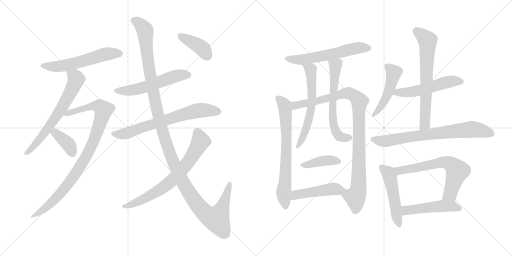
t = 0.00 s
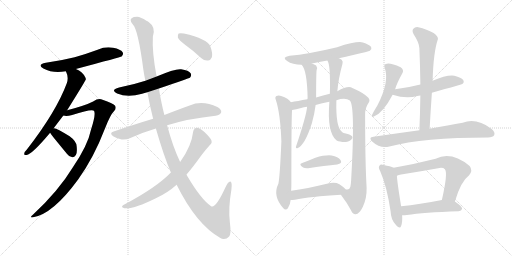
t = 3.53 s
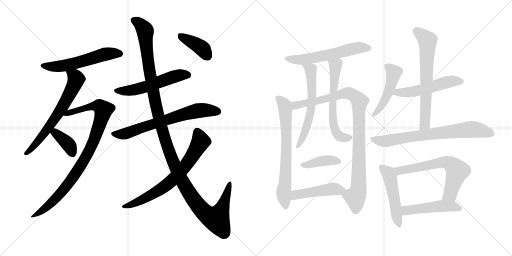
t = 7.06 s
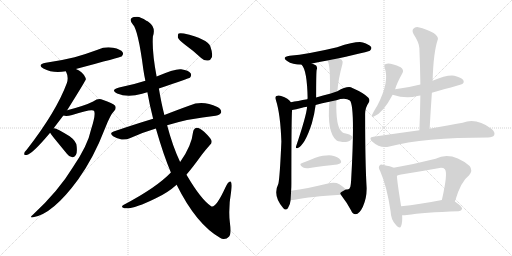
t = 10.58 s
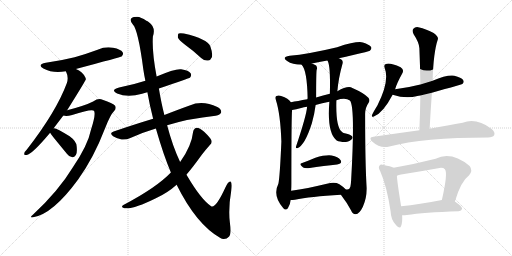
t = 14.11 s
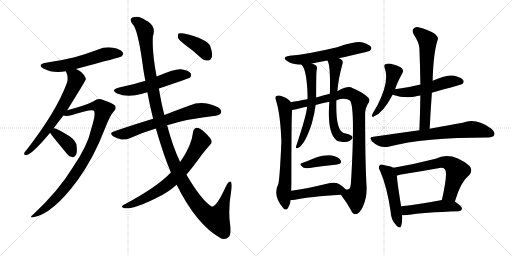
t = 17.64 s

The animated SVG that drew these frames (rendered in a browser with its animation timeline set to each time). Animation: 23 CSS @keyframes rules; one cycle of 17.64 s.

<svg version="1.1" viewBox="0 0 2048 1024" xmlns="http://www.w3.org/2000/svg">
  <g stroke="lightgray" stroke-dasharray="1,1" stroke-width="1" transform="scale(4, 4)">
    <line x1="0" y1="0" x2="256" y2="256"></line>
    <line x1="256" y1="0" x2="0" y2="256"></line>
    <line x1="128" y1="0" x2="128" y2="256"></line>
    <line x1="0" y1="128" x2="256" y2="128"></line>
    <line x1="256" y1="0" x2="512" y2="256"></line>
    <line x1="512" y1="0" x2="256" y2="256"></line>
    <line x1="384" y1="0" x2="384" y2="256"></line>
    <line x1="256" y1="128" x2="512" y2="128"></line>
  </g>
<g transform="scale(1, -1) translate(0, -850)">
   <style type="text/css">
    @keyframes keyframes0 {
      from {
       stroke: black;
       stroke-dashoffset: 570;
       stroke-width: 128;
       }
       65% {
       animation-timing-function: step-end;
       stroke: black;
       stroke-dashoffset: 0;
       stroke-width: 128;
       }
       to {
       stroke: black;
       stroke-width: 1024;
       }
       }
       #make-me-a-hanzi-animation-0 {
         animation: keyframes0 0.713867s both;
         animation-delay: 0.000000s;
         animation-timing-function: linear;
       }
    @keyframes keyframes1 {
      from {
       stroke: black;
       stroke-dashoffset: 658;
       stroke-width: 128;
       }
       68% {
       animation-timing-function: step-end;
       stroke: black;
       stroke-dashoffset: 0;
       stroke-width: 128;
       }
       to {
       stroke: black;
       stroke-width: 1024;
       }
       }
       #make-me-a-hanzi-animation-1 {
         animation: keyframes1 0.785482s both;
         animation-delay: 0.713867s;
         animation-timing-function: linear;
       }
    @keyframes keyframes2 {
      from {
       stroke: black;
       stroke-dashoffset: 939;
       stroke-width: 128;
       }
       75% {
       animation-timing-function: step-end;
       stroke: black;
       stroke-dashoffset: 0;
       stroke-width: 128;
       }
       to {
       stroke: black;
       stroke-width: 1024;
       }
       }
       #make-me-a-hanzi-animation-2 {
         animation: keyframes2 1.014160s both;
         animation-delay: 1.499349s;
         animation-timing-function: linear;
       }
    @keyframes keyframes3 {
      from {
       stroke: black;
       stroke-dashoffset: 374;
       stroke-width: 128;
       }
       55% {
       animation-timing-function: step-end;
       stroke: black;
       stroke-dashoffset: 0;
       stroke-width: 128;
       }
       to {
       stroke: black;
       stroke-width: 1024;
       }
       }
       #make-me-a-hanzi-animation-3 {
         animation: keyframes3 0.554362s both;
         animation-delay: 2.513509s;
         animation-timing-function: linear;
       }
    @keyframes keyframes4 {
      from {
       stroke: black;
       stroke-dashoffset: 551;
       stroke-width: 128;
       }
       64% {
       animation-timing-function: step-end;
       stroke: black;
       stroke-dashoffset: 0;
       stroke-width: 128;
       }
       to {
       stroke: black;
       stroke-width: 1024;
       }
       }
       #make-me-a-hanzi-animation-4 {
         animation: keyframes4 0.698405s both;
         animation-delay: 3.067871s;
         animation-timing-function: linear;
       }
    @keyframes keyframes5 {
      from {
       stroke: black;
       stroke-dashoffset: 690;
       stroke-width: 128;
       }
       69% {
       animation-timing-function: step-end;
       stroke: black;
       stroke-dashoffset: 0;
       stroke-width: 128;
       }
       to {
       stroke: black;
       stroke-width: 1024;
       }
       }
       #make-me-a-hanzi-animation-5 {
         animation: keyframes5 0.811523s both;
         animation-delay: 3.766276s;
         animation-timing-function: linear;
       }
    @keyframes keyframes6 {
      from {
       stroke: black;
       stroke-dashoffset: 1300;
       stroke-width: 128;
       }
       81% {
       animation-timing-function: step-end;
       stroke: black;
       stroke-dashoffset: 0;
       stroke-width: 128;
       }
       to {
       stroke: black;
       stroke-width: 1024;
       }
       }
       #make-me-a-hanzi-animation-6 {
         animation: keyframes6 1.307943s both;
         animation-delay: 4.577799s;
         animation-timing-function: linear;
       }
    @keyframes keyframes7 {
      from {
       stroke: black;
       stroke-dashoffset: 713;
       stroke-width: 128;
       }
       70% {
       animation-timing-function: step-end;
       stroke: black;
       stroke-dashoffset: 0;
       stroke-width: 128;
       }
       to {
       stroke: black;
       stroke-width: 1024;
       }
       }
       #make-me-a-hanzi-animation-7 {
         animation: keyframes7 0.830241s both;
         animation-delay: 5.885742s;
         animation-timing-function: linear;
       }
    @keyframes keyframes8 {
      from {
       stroke: black;
       stroke-dashoffset: 397;
       stroke-width: 128;
       }
       56% {
       animation-timing-function: step-end;
       stroke: black;
       stroke-dashoffset: 0;
       stroke-width: 128;
       }
       to {
       stroke: black;
       stroke-width: 1024;
       }
       }
       #make-me-a-hanzi-animation-8 {
         animation: keyframes8 0.573079s both;
         animation-delay: 6.715983s;
         animation-timing-function: linear;
       }
    @keyframes keyframes9 {
      from {
       stroke: black;
       stroke-dashoffset: 585;
       stroke-width: 128;
       }
       66% {
       animation-timing-function: step-end;
       stroke: black;
       stroke-dashoffset: 0;
       stroke-width: 128;
       }
       to {
       stroke: black;
       stroke-width: 1024;
       }
       }
       #make-me-a-hanzi-animation-9 {
         animation: keyframes9 0.726074s both;
         animation-delay: 7.289062s;
         animation-timing-function: linear;
       }
    @keyframes keyframes10 {
      from {
       stroke: black;
       stroke-dashoffset: 702;
       stroke-width: 128;
       }
       70% {
       animation-timing-function: step-end;
       stroke: black;
       stroke-dashoffset: 0;
       stroke-width: 128;
       }
       to {
       stroke: black;
       stroke-width: 1024;
       }
       }
       #make-me-a-hanzi-animation-10 {
         animation: keyframes10 0.821289s both;
         animation-delay: 8.015136s;
         animation-timing-function: linear;
       }
    @keyframes keyframes11 {
      from {
       stroke: black;
       stroke-dashoffset: 980;
       stroke-width: 128;
       }
       76% {
       animation-timing-function: step-end;
       stroke: black;
       stroke-dashoffset: 0;
       stroke-width: 128;
       }
       to {
       stroke: black;
       stroke-width: 1024;
       }
       }
       #make-me-a-hanzi-animation-11 {
         animation: keyframes11 1.047526s both;
         animation-delay: 8.836425s;
         animation-timing-function: linear;
       }
    @keyframes keyframes12 {
      from {
       stroke: black;
       stroke-dashoffset: 609;
       stroke-width: 128;
       }
       66% {
       animation-timing-function: step-end;
       stroke: black;
       stroke-dashoffset: 0;
       stroke-width: 128;
       }
       to {
       stroke: black;
       stroke-width: 1024;
       }
       }
       #make-me-a-hanzi-animation-12 {
         animation: keyframes12 0.745605s both;
         animation-delay: 9.883951s;
         animation-timing-function: linear;
       }
    @keyframes keyframes13 {
      from {
       stroke: black;
       stroke-dashoffset: 621;
       stroke-width: 128;
       }
       67% {
       animation-timing-function: step-end;
       stroke: black;
       stroke-dashoffset: 0;
       stroke-width: 128;
       }
       to {
       stroke: black;
       stroke-width: 1024;
       }
       }
       #make-me-a-hanzi-animation-13 {
         animation: keyframes13 0.755371s both;
         animation-delay: 10.629556s;
         animation-timing-function: linear;
       }
    @keyframes keyframes14 {
      from {
       stroke: black;
       stroke-dashoffset: 400;
       stroke-width: 128;
       }
       57% {
       animation-timing-function: step-end;
       stroke: black;
       stroke-dashoffset: 0;
       stroke-width: 128;
       }
       to {
       stroke: black;
       stroke-width: 1024;
       }
       }
       #make-me-a-hanzi-animation-14 {
         animation: keyframes14 0.575521s both;
         animation-delay: 11.384927s;
         animation-timing-function: linear;
       }
    @keyframes keyframes15 {
      from {
       stroke: black;
       stroke-dashoffset: 472;
       stroke-width: 128;
       }
       61% {
       animation-timing-function: step-end;
       stroke: black;
       stroke-dashoffset: 0;
       stroke-width: 128;
       }
       to {
       stroke: black;
       stroke-width: 1024;
       }
       }
       #make-me-a-hanzi-animation-15 {
         animation: keyframes15 0.634115s both;
         animation-delay: 11.960448s;
         animation-timing-function: linear;
       }
    @keyframes keyframes16 {
      from {
       stroke: black;
       stroke-dashoffset: 477;
       stroke-width: 128;
       }
       61% {
       animation-timing-function: step-end;
       stroke: black;
       stroke-dashoffset: 0;
       stroke-width: 128;
       }
       to {
       stroke: black;
       stroke-width: 1024;
       }
       }
       #make-me-a-hanzi-animation-16 {
         animation: keyframes16 0.638184s both;
         animation-delay: 12.594563s;
         animation-timing-function: linear;
       }
    @keyframes keyframes17 {
      from {
       stroke: black;
       stroke-dashoffset: 529;
       stroke-width: 128;
       }
       63% {
       animation-timing-function: step-end;
       stroke: black;
       stroke-dashoffset: 0;
       stroke-width: 128;
       }
       to {
       stroke: black;
       stroke-width: 1024;
       }
       }
       #make-me-a-hanzi-animation-17 {
         animation: keyframes17 0.680501s both;
         animation-delay: 13.232747s;
         animation-timing-function: linear;
       }
    @keyframes keyframes18 {
      from {
       stroke: black;
       stroke-dashoffset: 671;
       stroke-width: 128;
       }
       69% {
       animation-timing-function: step-end;
       stroke: black;
       stroke-dashoffset: 0;
       stroke-width: 128;
       }
       to {
       stroke: black;
       stroke-width: 1024;
       }
       }
       #make-me-a-hanzi-animation-18 {
         animation: keyframes18 0.796061s both;
         animation-delay: 13.913248s;
         animation-timing-function: linear;
       }
    @keyframes keyframes19 {
      from {
       stroke: black;
       stroke-dashoffset: 737;
       stroke-width: 128;
       }
       71% {
       animation-timing-function: step-end;
       stroke: black;
       stroke-dashoffset: 0;
       stroke-width: 128;
       }
       to {
       stroke: black;
       stroke-width: 1024;
       }
       }
       #make-me-a-hanzi-animation-19 {
         animation: keyframes19 0.849772s both;
         animation-delay: 14.709309s;
         animation-timing-function: linear;
       }
    @keyframes keyframes20 {
      from {
       stroke: black;
       stroke-dashoffset: 500;
       stroke-width: 128;
       }
       62% {
       animation-timing-function: step-end;
       stroke: black;
       stroke-dashoffset: 0;
       stroke-width: 128;
       }
       to {
       stroke: black;
       stroke-width: 1024;
       }
       }
       #make-me-a-hanzi-animation-20 {
         animation: keyframes20 0.656901s both;
         animation-delay: 15.559081s;
         animation-timing-function: linear;
       }
    @keyframes keyframes21 {
      from {
       stroke: black;
       stroke-dashoffset: 644;
       stroke-width: 128;
       }
       68% {
       animation-timing-function: step-end;
       stroke: black;
       stroke-dashoffset: 0;
       stroke-width: 128;
       }
       to {
       stroke: black;
       stroke-width: 1024;
       }
       }
       #make-me-a-hanzi-animation-21 {
         animation: keyframes21 0.774089s both;
         animation-delay: 16.215982s;
         animation-timing-function: linear;
       }
    @keyframes keyframes22 {
      from {
       stroke: black;
       stroke-dashoffset: 491;
       stroke-width: 128;
       }
       62% {
       animation-timing-function: step-end;
       stroke: black;
       stroke-dashoffset: 0;
       stroke-width: 128;
       }
       to {
       stroke: black;
       stroke-width: 1024;
       }
       }
       #make-me-a-hanzi-animation-22 {
         animation: keyframes22 0.649577s both;
         animation-delay: 16.990071s;
         animation-timing-function: linear;
       }
</style>
<path d="M 303.5 574.0 Q 483.5 622.0 486.5 624.0 Q 495.5 633.0 490.5 641.0 Q 483.5 653.0 452.5 659.0 Q 421.5 665.0 390.5 651.0 Q 347.5 635.0 298.5 621.0 Q 246.5 608.0 183.5 599.0 Q 146.5 592.0 173.5 576.0 Q 212.5 555.0 263.5 565.0 L 303.5 574.0 Z" fill="lightgray"></path> 
<path d="M 214.5 337.0 L 253.5 388.0 L 268.5 409.0 Q 343.5 529.0 343.5 533.0 Q 342.5 536.0 342.5 538.0 Q 330.5 565.0 303.5 574.0 C 276.5 586.0 252.5 593.0 263.5 565.0 Q 275.5 541.0 267.5 518.0 Q 225.5 404.0 107.5 252.0 Q 98.5 243.0 97.5 238.0 Q 94.5 228.0 106.5 230.0 Q 128.5 233.0 200.5 319.0 L 214.5 337.0 Z" fill="lightgray"></path> 
<path d="M 253.5 388.0 Q 265.5 384.0 288.5 390.0 Q 370.5 417.0 376.5 406.0 Q 383.5 391.0 364.5 333.0 Q 351.5 269.0 291.5 181.0 Q 234.5 87.0 133.5 -7.0 Q 114.5 -22.0 132.5 -19.0 Q 210.5 -7.0 312.5 132.0 Q 375.5 220.0 419.5 335.0 Q 440.5 390.0 456.5 406.0 Q 466.5 416.0 460.5 427.0 Q 454.5 437.0 404.5 453.0 Q 391.5 457.0 372.5 444.0 Q 341.5 428.0 268.5 409.0 C 239.5 401.0 223.5 389.0 253.5 388.0 Z" fill="lightgray"></path> 
<path d="M 200.5 319.0 Q 204.5 312.0 217.5 296.0 L 267.5 235.0 Q 276.5 222.0 289.5 221.0 Q 296.5 220.0 303.5 230.0 Q 309.5 240.0 306.5 266.0 Q 305.5 285.0 278.5 305.0 Q 221.5 341.0 214.5 337.0 C 189.5 337.0 189.5 337.0 200.5 319.0 Z" fill="lightgray"></path> 
<path d="M 635.5 496.0 Q 755.5 536.0 760.5 540.0 Q 767.5 549.0 762.5 557.0 Q 755.5 569.0 724.5 573.0 Q 700.5 576.0 626.5 544.0 L 581.5 527.0 Q 532.5 511.0 476.5 500.0 Q 439.5 490.0 468.5 476.0 Q 510.5 458.0 568.5 475.0 Q 577.5 478.0 589.5 481.0 L 635.5 496.0 Z" fill="lightgray"></path> 
<path d="M 612.5 375.0 Q 539.5 353.0 454.5 324.0 Q 435.5 318.0 452.5 305.0 Q 468.5 295.0 486.5 292.0 Q 507.5 291.0 521.5 298.0 Q 569.5 320.0 623.5 336.0 L 668.5 349.0 Q 755.5 376.0 862.5 387.0 Q 881.5 391.0 884.5 400.0 Q 887.5 412.0 869.5 422.0 Q 809.5 450.0 758.5 428.0 Q 716.5 413.0 657.5 390.0 L 612.5 375.0 Z" fill="lightgray"></path> 
<path d="M 657.5 390.0 Q 645.5 436.0 635.5 496.0 L 626.5 544.0 Q 607.5 643.0 611.5 704.0 Q 624.5 741.0 594.5 762.0 Q 590.5 765.0 585.5 767.0 Q 563.5 782.0 548.5 783.0 Q 535.5 783.0 535.5 782.0 Q 511.5 775.0 531.5 752.0 Q 552.5 731.0 573.5 571.0 Q 576.5 550.0 581.5 527.0 L 589.5 481.0 Q 598.5 430.0 612.5 375.0 L 623.5 336.0 Q 653.5 231.0 683.5 160.0 L 706.5 111.0 Q 785.5 -48.0 881.5 -102.0 Q 887.5 -105.0 893.5 -106.0 Q 906.5 -107.0 916.5 -96.0 Q 925.5 -86.0 919.5 -40.0 Q 912.5 15.0 925.5 91.0 Q 929.5 121.0 921.5 124.0 Q 912.5 125.0 901.5 100.0 Q 862.5 15.0 844.5 25.0 Q 804.5 52.0 749.5 145.0 Q 748.5 148.0 745.5 151.0 L 720.5 202.0 Q 690.5 265.0 668.5 349.0 L 657.5 390.0 Z" fill="lightgray"></path> 
<path d="M 683.5 160.0 Q 626.5 100.0 493.5 30.0 Q 484.5 24.0 490.5 20.0 Q 517.5 5.0 623.5 57.0 Q 669.5 78.0 706.5 111.0 L 745.5 151.0 Q 773.5 184.0 806.5 230.0 Q 822.5 251.0 839.5 270.0 Q 849.5 277.0 845.5 289.0 Q 841.5 299.0 816.5 323.0 Q 797.5 339.0 788.5 339.0 Q 775.5 338.0 772.5 323.0 Q 766.5 266.0 720.5 202.0 L 683.5 160.0 Z" fill="lightgray"></path> 
<path d="M 741.5 670.0 Q 772.5 648.0 804.5 618.0 Q 817.5 606.0 832.5 608.0 Q 842.5 609.0 847.5 621.0 Q 851.5 636.0 841.5 664.0 Q 829.5 695.0 735.5 716.0 Q 720.5 719.0 714.5 716.0 Q 710.5 712.0 711.5 700.0 Q 715.5 690.0 741.5 670.0 Z" fill="lightgray"></path> 
<path d="M 1355.5 617.5 Q 1475.5 644.5 1479.5 647.5 Q 1488.5 654.5 1484.5 662.5 Q 1477.5 672.5 1451.5 680.5 Q 1426.5 686.5 1348.5 661.5 Q 1231.5 633.5 1158.5 627.5 Q 1124.5 621.5 1148.5 606.5 Q 1169.5 591.5 1206.5 591.5 L 1247.5 596.5 Q 1275.5 603.5 1309.5 608.5 L 1355.5 617.5 Z" fill="lightgray"></path> 
<path d="M 1163.5 441.5 Q 1154.5 456.5 1124.5 466.5 Q 1115.5 470.5 1105.5 466.5 Q 1098.5 462.5 1103.5 450.5 Q 1121.5 395.5 1125.5 284.5 Q 1119.5 143.5 1113.5 115.5 Q 1089.5 67.5 1132.5 18.5 Q 1142.5 5.5 1151.5 17.5 Q 1161.5 33.5 1162.5 50.5 L 1164.5 87.5 Q 1165.5 102.5 1165.5 119.5 Q 1165.5 392.5 1168.5 410.5 C 1170.5 434.5 1170.5 434.5 1163.5 441.5 Z" fill="lightgray"></path> 
<path d="M 1363.5 71.5 Q 1387.5 40.5 1404.5 8.5 Q 1411.5 -7.5 1422.5 -6.5 Q 1437.5 -5.5 1451.5 23.5 Q 1467.5 57.5 1466.5 99.5 Q 1460.5 201.5 1460.5 390.5 Q 1459.5 418.5 1474.5 439.5 Q 1481.5 449.5 1473.5 459.5 Q 1457.5 477.5 1409.5 498.5 Q 1391.5 508.5 1349.5 485.5 L 1319.5 475.5 Q 1292.5 468.5 1264.5 460.5 L 1229.5 453.5 Q 1189.5 446.5 1163.5 441.5 C 1134.5 435.5 1139.5 404.5 1168.5 410.5 Q 1183.5 413.5 1204.5 418.5 Q 1214.5 421.5 1228.5 423.5 L 1262.5 430.5 Q 1287.5 437.5 1317.5 443.5 L 1345.5 449.5 Q 1381.5 461.5 1399.5 448.5 Q 1421.5 426.5 1404.5 128.5 Q 1403.5 113.5 1401.5 103.5 Q 1397.5 88.5 1383.5 92.5 C 1358.5 78.5 1358.5 78.5 1363.5 71.5 Z" fill="lightgray"></path> 
<path d="M 1206.5 591.5 Q 1228.5 569.5 1230.5 457.5 Q 1229.5 456.5 1229.5 453.5 L 1228.5 423.5 Q 1225.5 387.5 1183.5 262.5 Q 1183.5 255.5 1189.5 257.5 Q 1219.5 269.5 1247.5 357.5 Q 1257.5 391.5 1262.5 430.5 L 1264.5 460.5 Q 1264.5 557.5 1266.5 570.5 Q 1270.5 580.5 1264.5 588.5 Q 1257.5 592.5 1247.5 596.5 C 1220.5 608.5 1189.5 616.5 1206.5 591.5 Z" fill="lightgray"></path> 
<path d="M 1349.5 485.5 Q 1353.5 536.5 1369.5 593.5 Q 1373.5 605.5 1366.5 611.5 Q 1362.5 615.5 1355.5 617.5 C 1328.5 631.5 1297.5 636.5 1309.5 608.5 Q 1322.5 592.5 1319.5 475.5 L 1317.5 443.5 Q 1307.5 320.5 1345.5 289.5 Q 1349.5 285.5 1369.5 282.5 Q 1394.5 281.5 1404.5 291.5 Q 1413.5 298.5 1408.5 305.5 Q 1402.5 312.5 1374.5 318.5 Q 1370.5 319.5 1367.5 323.5 Q 1342.5 341.5 1345.5 449.5 L 1349.5 485.5 Z" fill="lightgray"></path> 
<path d="M 1208.5 198.5 Q 1192.5 194.5 1212.5 180.5 Q 1219.5 176.5 1232.5 177.5 Q 1299.5 187.5 1348.5 192.5 Q 1370.5 196.5 1362.5 209.5 Q 1352.5 224.5 1326.5 228.5 Q 1302.5 231.5 1261.5 219.5 Q 1233.5 207.5 1208.5 198.5 Z" fill="lightgray"></path> 
<path d="M 1162.5 50.5 Q 1169.5 50.5 1179.5 51.5 Q 1239.5 64.5 1363.5 71.5 C 1393.5 73.5 1402.5 73.5 1383.5 92.5 Q 1374.5 102.5 1357.5 113.5 Q 1339.5 123.5 1307.5 115.5 Q 1228.5 96.5 1164.5 87.5 C 1134.5 83.5 1132.5 49.5 1162.5 50.5 Z" fill="lightgray"></path> 
<path d="M 1580.5 493.5 Q 1587.5 518.5 1610.5 559.5 Q 1616.5 571.5 1602.5 581.5 Q 1559.5 600.5 1543.5 594.5 Q 1534.5 591.5 1538.5 579.5 Q 1559.5 525.5 1509.5 428.5 Q 1494.5 404.5 1488.5 391.5 Q 1484.5 378.5 1495.5 384.5 Q 1531.5 397.5 1570.5 471.5 L 1580.5 493.5 Z" fill="lightgray"></path> 
<path d="M 1727.5 479.5 Q 1845.5 512.5 1849.5 514.5 Q 1858.5 521.5 1852.5 530.5 Q 1845.5 540.5 1817.5 547.5 Q 1786.5 551.5 1730.5 527.5 L 1681.5 512.5 Q 1635.5 500.5 1580.5 493.5 C 1550.5 489.5 1541.5 480.5 1570.5 471.5 Q 1624.5 453.5 1669.5 466.5 Q 1673.5 467.5 1681.5 468.5 L 1727.5 479.5 Z" fill="lightgray"></path> 
<path d="M 1718.5 335.5 Q 1722.5 408.5 1727.5 479.5 L 1730.5 527.5 Q 1733.5 641.5 1751.5 693.5 Q 1754.5 703.5 1734.5 718.5 Q 1700.5 736.5 1677.5 740.5 Q 1661.5 744.5 1653.5 735.5 Q 1646.5 728.5 1654.5 713.5 Q 1676.5 680.5 1677.5 657.5 Q 1680.5 587.5 1681.5 512.5 L 1681.5 468.5 Q 1680.5 401.5 1677.5 329.5 C 1676.5 299.5 1716.5 305.5 1718.5 335.5 Z" fill="lightgray"></path> 
<path d="M 1677.5 329.5 Q 1590.5 317.5 1493.5 303.5 Q 1472.5 302.5 1488.5 284.5 Q 1521.5 254.5 1557.5 264.5 Q 1692.5 300.5 1952.5 300.5 Q 1971.5 301.5 1976.5 309.5 Q 1982.5 321.5 1965.5 335.5 Q 1905.5 380.5 1850.5 359.5 Q 1795.5 350.5 1718.5 335.5 L 1677.5 329.5 Z" fill="lightgray"></path> 
<path d="M 1574.5 179.5 Q 1562.5 185.5 1534.5 190.5 Q 1521.5 194.5 1518.5 188.5 Q 1511.5 182.5 1520.5 166.5 Q 1547.5 105.5 1562.5 4.5 Q 1563.5 -26.5 1581.5 -46.5 Q 1599.5 -68.5 1604.5 -53.5 Q 1610.5 -37.5 1608.5 -10.5 L 1604.5 25.5 Q 1589.5 116.5 1587.5 147.5 C 1585.5 175.5 1585.5 175.5 1574.5 179.5 Z" fill="lightgray"></path> 
<path d="M 1819.5 44.5 Q 1843.5 125.5 1876.5 149.5 Q 1892.5 168.5 1878.5 186.5 Q 1805.5 246.5 1742.5 215.5 Q 1660.5 194.5 1574.5 179.5 C 1544.5 174.5 1558.5 138.5 1587.5 147.5 Q 1594.5 150.5 1604.5 152.5 Q 1680.5 164.5 1752.5 177.5 Q 1771.5 181.5 1779.5 173.5 Q 1792.5 160.5 1767.5 50.5 C 1760.5 21.5 1810.5 15.5 1819.5 44.5 Z" fill="lightgray"></path> 
<path d="M 1608.5 -10.5 Q 1618.5 -10.5 1627.5 -9.5 Q 1693.5 0.5 1834.5 5.5 Q 1846.5 6.5 1848.5 15.5 Q 1848.5 24.5 1819.5 44.5 C 1801.5 57.5 1796.5 56.5 1767.5 50.5 Q 1676.5 32.5 1604.5 25.5 C 1574.5 22.5 1578.5 -11.5 1608.5 -10.5 Z" fill="lightgray"></path> 
      <clipPath id="make-me-a-hanzi-clip-0">
      <path d="M 303.5 574.0 Q 483.5 622.0 486.5 624.0 Q 495.5 633.0 490.5 641.0 Q 483.5 653.0 452.5 659.0 Q 421.5 665.0 390.5 651.0 Q 347.5 635.0 298.5 621.0 Q 246.5 608.0 183.5 599.0 Q 146.5 592.0 173.5 576.0 Q 212.5 555.0 263.5 565.0 L 303.5 574.0 Z" fill="lightgray"></path>
      </clipPath>
      <path clip-path="url(#make-me-a-hanzi-clip-0)" d="M 175.5 589.0 L 198.5 583.0 L 251.5 586.0 L 419.5 633.0 L 482.5 633.0 " fill="none" id="make-me-a-hanzi-animation-0" stroke-dasharray="442 884" stroke-linecap="round"></path>

      <clipPath id="make-me-a-hanzi-clip-1">
      <path d="M 214.5 337.0 L 253.5 388.0 L 268.5 409.0 Q 343.5 529.0 343.5 533.0 Q 342.5 536.0 342.5 538.0 Q 330.5 565.0 303.5 574.0 C 276.5 586.0 252.5 593.0 263.5 565.0 Q 275.5 541.0 267.5 518.0 Q 225.5 404.0 107.5 252.0 Q 98.5 243.0 97.5 238.0 Q 94.5 228.0 106.5 230.0 Q 128.5 233.0 200.5 319.0 L 214.5 337.0 Z" fill="lightgray"></path>
      </clipPath>
      <path clip-path="url(#make-me-a-hanzi-clip-1)" d="M 271.5 559.0 L 287.5 553.0 L 304.5 533.0 L 279.5 475.0 L 256.5 432.0 L 167.5 302.0 L 105.5 238.0 " fill="none" id="make-me-a-hanzi-animation-1" stroke-dasharray="530 1060" stroke-linecap="round"></path>

      <clipPath id="make-me-a-hanzi-clip-2">
      <path d="M 253.5 388.0 Q 265.5 384.0 288.5 390.0 Q 370.5 417.0 376.5 406.0 Q 383.5 391.0 364.5 333.0 Q 351.5 269.0 291.5 181.0 Q 234.5 87.0 133.5 -7.0 Q 114.5 -22.0 132.5 -19.0 Q 210.5 -7.0 312.5 132.0 Q 375.5 220.0 419.5 335.0 Q 440.5 390.0 456.5 406.0 Q 466.5 416.0 460.5 427.0 Q 454.5 437.0 404.5 453.0 Q 391.5 457.0 372.5 444.0 Q 341.5 428.0 268.5 409.0 C 239.5 401.0 223.5 389.0 253.5 388.0 Z" fill="lightgray"></path>
      </clipPath>
      <path clip-path="url(#make-me-a-hanzi-clip-2)" d="M 258.5 392.0 L 374.5 426.0 L 397.5 425.0 L 413.5 410.0 L 365.5 264.0 L 289.5 135.0 L 205.5 38.0 L 136.5 -13.0 " fill="none" id="make-me-a-hanzi-animation-2" stroke-dasharray="811 1622" stroke-linecap="round"></path>

      <clipPath id="make-me-a-hanzi-clip-3">
      <path d="M 200.5 319.0 Q 204.5 312.0 217.5 296.0 L 267.5 235.0 Q 276.5 222.0 289.5 221.0 Q 296.5 220.0 303.5 230.0 Q 309.5 240.0 306.5 266.0 Q 305.5 285.0 278.5 305.0 Q 221.5 341.0 214.5 337.0 C 189.5 337.0 189.5 337.0 200.5 319.0 Z" fill="lightgray"></path>
      </clipPath>
      <path clip-path="url(#make-me-a-hanzi-clip-3)" d="M 216.5 328.0 L 267.5 279.0 L 289.5 237.0 " fill="none" id="make-me-a-hanzi-animation-3" stroke-dasharray="246 492" stroke-linecap="round"></path>

      <clipPath id="make-me-a-hanzi-clip-4">
      <path d="M 635.5 496.0 Q 755.5 536.0 760.5 540.0 Q 767.5 549.0 762.5 557.0 Q 755.5 569.0 724.5 573.0 Q 700.5 576.0 626.5 544.0 L 581.5 527.0 Q 532.5 511.0 476.5 500.0 Q 439.5 490.0 468.5 476.0 Q 510.5 458.0 568.5 475.0 Q 577.5 478.0 589.5 481.0 L 635.5 496.0 Z" fill="lightgray"></path>
      </clipPath>
      <path clip-path="url(#make-me-a-hanzi-clip-4)" d="M 469.5 489.0 L 527.5 488.0 L 714.5 549.0 L 754.5 548.0 " fill="none" id="make-me-a-hanzi-animation-4" stroke-dasharray="423 846" stroke-linecap="round"></path>

      <clipPath id="make-me-a-hanzi-clip-5">
      <path d="M 612.5 375.0 Q 539.5 353.0 454.5 324.0 Q 435.5 318.0 452.5 305.0 Q 468.5 295.0 486.5 292.0 Q 507.5 291.0 521.5 298.0 Q 569.5 320.0 623.5 336.0 L 668.5 349.0 Q 755.5 376.0 862.5 387.0 Q 881.5 391.0 884.5 400.0 Q 887.5 412.0 869.5 422.0 Q 809.5 450.0 758.5 428.0 Q 716.5 413.0 657.5 390.0 L 612.5 375.0 Z" fill="lightgray"></path>
      </clipPath>
      <path clip-path="url(#make-me-a-hanzi-clip-5)" d="M 453.5 314.0 L 508.5 317.0 L 584.5 346.0 L 775.5 404.0 L 810.5 410.0 L 872.5 404.0 " fill="none" id="make-me-a-hanzi-animation-5" stroke-dasharray="562 1124" stroke-linecap="round"></path>

      <clipPath id="make-me-a-hanzi-clip-6">
      <path d="M 657.5 390.0 Q 645.5 436.0 635.5 496.0 L 626.5 544.0 Q 607.5 643.0 611.5 704.0 Q 624.5 741.0 594.5 762.0 Q 590.5 765.0 585.5 767.0 Q 563.5 782.0 548.5 783.0 Q 535.5 783.0 535.5 782.0 Q 511.5 775.0 531.5 752.0 Q 552.5 731.0 573.5 571.0 Q 576.5 550.0 581.5 527.0 L 589.5 481.0 Q 598.5 430.0 612.5 375.0 L 623.5 336.0 Q 653.5 231.0 683.5 160.0 L 706.5 111.0 Q 785.5 -48.0 881.5 -102.0 Q 887.5 -105.0 893.5 -106.0 Q 906.5 -107.0 916.5 -96.0 Q 925.5 -86.0 919.5 -40.0 Q 912.5 15.0 925.5 91.0 Q 929.5 121.0 921.5 124.0 Q 912.5 125.0 901.5 100.0 Q 862.5 15.0 844.5 25.0 Q 804.5 52.0 749.5 145.0 Q 748.5 148.0 745.5 151.0 L 720.5 202.0 Q 690.5 265.0 668.5 349.0 L 657.5 390.0 Z" fill="lightgray"></path>
      </clipPath>
      <path clip-path="url(#make-me-a-hanzi-clip-6)" d="M 537.5 766.0 L 557.5 756.0 L 580.5 726.0 L 593.5 587.0 L 636.5 375.0 L 683.5 226.0 L 734.5 114.0 L 811.5 6.0 L 833.5 -13.0 L 867.5 -24.0 L 890.5 22.0 L 918.5 118.0 " fill="none" id="make-me-a-hanzi-animation-6" stroke-dasharray="1172 2344" stroke-linecap="round"></path>

      <clipPath id="make-me-a-hanzi-clip-7">
      <path d="M 683.5 160.0 Q 626.5 100.0 493.5 30.0 Q 484.5 24.0 490.5 20.0 Q 517.5 5.0 623.5 57.0 Q 669.5 78.0 706.5 111.0 L 745.5 151.0 Q 773.5 184.0 806.5 230.0 Q 822.5 251.0 839.5 270.0 Q 849.5 277.0 845.5 289.0 Q 841.5 299.0 816.5 323.0 Q 797.5 339.0 788.5 339.0 Q 775.5 338.0 772.5 323.0 Q 766.5 266.0 720.5 202.0 L 683.5 160.0 Z" fill="lightgray"></path>
      </clipPath>
      <path clip-path="url(#make-me-a-hanzi-clip-7)" d="M 788.5 324.0 L 802.5 284.0 L 754.5 203.0 L 703.5 143.0 L 654.5 101.0 L 604.5 69.0 L 548.5 41.0 L 495.5 24.0 " fill="none" id="make-me-a-hanzi-animation-7" stroke-dasharray="585 1170" stroke-linecap="round"></path>

      <clipPath id="make-me-a-hanzi-clip-8">
      <path d="M 741.5 670.0 Q 772.5 648.0 804.5 618.0 Q 817.5 606.0 832.5 608.0 Q 842.5 609.0 847.5 621.0 Q 851.5 636.0 841.5 664.0 Q 829.5 695.0 735.5 716.0 Q 720.5 719.0 714.5 716.0 Q 710.5 712.0 711.5 700.0 Q 715.5 690.0 741.5 670.0 Z" fill="lightgray"></path>
      </clipPath>
      <path clip-path="url(#make-me-a-hanzi-clip-8)" d="M 719.5 710.0 L 800.5 663.0 L 829.5 626.0 " fill="none" id="make-me-a-hanzi-animation-8" stroke-dasharray="269 538" stroke-linecap="round"></path>

      <clipPath id="make-me-a-hanzi-clip-9">
      <path d="M 1355.5 617.5 Q 1475.5 644.5 1479.5 647.5 Q 1488.5 654.5 1484.5 662.5 Q 1477.5 672.5 1451.5 680.5 Q 1426.5 686.5 1348.5 661.5 Q 1231.5 633.5 1158.5 627.5 Q 1124.5 621.5 1148.5 606.5 Q 1169.5 591.5 1206.5 591.5 L 1247.5 596.5 Q 1275.5 603.5 1309.5 608.5 L 1355.5 617.5 Z" fill="lightgray"></path>
      </clipPath>
      <path clip-path="url(#make-me-a-hanzi-clip-9)" d="M 1150.5 618.5 L 1198.5 610.5 L 1429.5 658.5 L 1473.5 657.5 " fill="none" id="make-me-a-hanzi-animation-9" stroke-dasharray="457 914" stroke-linecap="round"></path>

      <clipPath id="make-me-a-hanzi-clip-10">
      <path d="M 1163.5 441.5 Q 1154.5 456.5 1124.5 466.5 Q 1115.5 470.5 1105.5 466.5 Q 1098.5 462.5 1103.5 450.5 Q 1121.5 395.5 1125.5 284.5 Q 1119.5 143.5 1113.5 115.5 Q 1089.5 67.5 1132.5 18.5 Q 1142.5 5.5 1151.5 17.5 Q 1161.5 33.5 1162.5 50.5 L 1164.5 87.5 Q 1165.5 102.5 1165.5 119.5 Q 1165.5 392.5 1168.5 410.5 C 1170.5 434.5 1170.5 434.5 1163.5 441.5 Z" fill="lightgray"></path>
      </clipPath>
      <path clip-path="url(#make-me-a-hanzi-clip-10)" d="M 1112.5 457.5 L 1135.5 434.5 L 1141.5 407.5 L 1144.5 160.5 L 1134.5 81.5 L 1142.5 22.5 " fill="none" id="make-me-a-hanzi-animation-10" stroke-dasharray="574 1148" stroke-linecap="round"></path>

      <clipPath id="make-me-a-hanzi-clip-11">
      <path d="M 1363.5 71.5 Q 1387.5 40.5 1404.5 8.5 Q 1411.5 -7.5 1422.5 -6.5 Q 1437.5 -5.5 1451.5 23.5 Q 1467.5 57.5 1466.5 99.5 Q 1460.5 201.5 1460.5 390.5 Q 1459.5 418.5 1474.5 439.5 Q 1481.5 449.5 1473.5 459.5 Q 1457.5 477.5 1409.5 498.5 Q 1391.5 508.5 1349.5 485.5 L 1319.5 475.5 Q 1292.5 468.5 1264.5 460.5 L 1229.5 453.5 Q 1189.5 446.5 1163.5 441.5 C 1134.5 435.5 1139.5 404.5 1168.5 410.5 Q 1183.5 413.5 1204.5 418.5 Q 1214.5 421.5 1228.5 423.5 L 1262.5 430.5 Q 1287.5 437.5 1317.5 443.5 L 1345.5 449.5 Q 1381.5 461.5 1399.5 448.5 Q 1421.5 426.5 1404.5 128.5 Q 1403.5 113.5 1401.5 103.5 Q 1397.5 88.5 1383.5 92.5 C 1358.5 78.5 1358.5 78.5 1363.5 71.5 Z" fill="lightgray"></path>
      </clipPath>
      <path clip-path="url(#make-me-a-hanzi-clip-11)" d="M 1172.5 419.5 L 1183.5 429.5 L 1386.5 476.5 L 1408.5 472.5 L 1438.5 445.5 L 1435.5 126.5 L 1433.5 91.5 L 1421.5 61.5 L 1422.5 9.5 " fill="none" id="make-me-a-hanzi-animation-11" stroke-dasharray="852 1704" stroke-linecap="round"></path>

      <clipPath id="make-me-a-hanzi-clip-12">
      <path d="M 1206.5 591.5 Q 1228.5 569.5 1230.5 457.5 Q 1229.5 456.5 1229.5 453.5 L 1228.5 423.5 Q 1225.5 387.5 1183.5 262.5 Q 1183.5 255.5 1189.5 257.5 Q 1219.5 269.5 1247.5 357.5 Q 1257.5 391.5 1262.5 430.5 L 1264.5 460.5 Q 1264.5 557.5 1266.5 570.5 Q 1270.5 580.5 1264.5 588.5 Q 1257.5 592.5 1247.5 596.5 C 1220.5 608.5 1189.5 616.5 1206.5 591.5 Z" fill="lightgray"></path>
      </clipPath>
      <path clip-path="url(#make-me-a-hanzi-clip-12)" d="M 1213.5 592.5 L 1242.5 570.5 L 1246.5 439.5 L 1230.5 351.5 L 1190.5 264.5 " fill="none" id="make-me-a-hanzi-animation-12" stroke-dasharray="481 962" stroke-linecap="round"></path>

      <clipPath id="make-me-a-hanzi-clip-13">
      <path d="M 1349.5 485.5 Q 1353.5 536.5 1369.5 593.5 Q 1373.5 605.5 1366.5 611.5 Q 1362.5 615.5 1355.5 617.5 C 1328.5 631.5 1297.5 636.5 1309.5 608.5 Q 1322.5 592.5 1319.5 475.5 L 1317.5 443.5 Q 1307.5 320.5 1345.5 289.5 Q 1349.5 285.5 1369.5 282.5 Q 1394.5 281.5 1404.5 291.5 Q 1413.5 298.5 1408.5 305.5 Q 1402.5 312.5 1374.5 318.5 Q 1370.5 319.5 1367.5 323.5 Q 1342.5 341.5 1345.5 449.5 L 1349.5 485.5 Z" fill="lightgray"></path>
      </clipPath>
      <path clip-path="url(#make-me-a-hanzi-clip-13)" d="M 1317.5 609.5 L 1342.5 588.5 L 1329.5 430.5 L 1338.5 338.5 L 1355.5 306.5 L 1400.5 300.5 " fill="none" id="make-me-a-hanzi-animation-13" stroke-dasharray="493 986" stroke-linecap="round"></path>

      <clipPath id="make-me-a-hanzi-clip-14">
      <path d="M 1208.5 198.5 Q 1192.5 194.5 1212.5 180.5 Q 1219.5 176.5 1232.5 177.5 Q 1299.5 187.5 1348.5 192.5 Q 1370.5 196.5 1362.5 209.5 Q 1352.5 224.5 1326.5 228.5 Q 1302.5 231.5 1261.5 219.5 Q 1233.5 207.5 1208.5 198.5 Z" fill="lightgray"></path>
      </clipPath>
      <path clip-path="url(#make-me-a-hanzi-clip-14)" d="M 1210.5 189.5 L 1299.5 207.5 L 1352.5 203.5 " fill="none" id="make-me-a-hanzi-animation-14" stroke-dasharray="272 544" stroke-linecap="round"></path>

      <clipPath id="make-me-a-hanzi-clip-15">
      <path d="M 1162.5 50.5 Q 1169.5 50.5 1179.5 51.5 Q 1239.5 64.5 1363.5 71.5 C 1393.5 73.5 1402.5 73.5 1383.5 92.5 Q 1374.5 102.5 1357.5 113.5 Q 1339.5 123.5 1307.5 115.5 Q 1228.5 96.5 1164.5 87.5 C 1134.5 83.5 1132.5 49.5 1162.5 50.5 Z" fill="lightgray"></path>
      </clipPath>
      <path clip-path="url(#make-me-a-hanzi-clip-15)" d="M 1166.5 56.5 L 1182.5 71.5 L 1214.5 77.5 L 1319.5 93.5 L 1374.5 90.5 " fill="none" id="make-me-a-hanzi-animation-15" stroke-dasharray="344 688" stroke-linecap="round"></path>

      <clipPath id="make-me-a-hanzi-clip-16">
      <path d="M 1580.5 493.5 Q 1587.5 518.5 1610.5 559.5 Q 1616.5 571.5 1602.5 581.5 Q 1559.5 600.5 1543.5 594.5 Q 1534.5 591.5 1538.5 579.5 Q 1559.5 525.5 1509.5 428.5 Q 1494.5 404.5 1488.5 391.5 Q 1484.5 378.5 1495.5 384.5 Q 1531.5 397.5 1570.5 471.5 L 1580.5 493.5 Z" fill="lightgray"></path>
      </clipPath>
      <path clip-path="url(#make-me-a-hanzi-clip-16)" d="M 1550.5 583.5 L 1575.5 559.5 L 1559.5 496.5 L 1534.5 439.5 L 1497.5 393.5 " fill="none" id="make-me-a-hanzi-animation-16" stroke-dasharray="349 698" stroke-linecap="round"></path>

      <clipPath id="make-me-a-hanzi-clip-17">
      <path d="M 1727.5 479.5 Q 1845.5 512.5 1849.5 514.5 Q 1858.5 521.5 1852.5 530.5 Q 1845.5 540.5 1817.5 547.5 Q 1786.5 551.5 1730.5 527.5 L 1681.5 512.5 Q 1635.5 500.5 1580.5 493.5 C 1550.5 489.5 1541.5 480.5 1570.5 471.5 Q 1624.5 453.5 1669.5 466.5 Q 1673.5 467.5 1681.5 468.5 L 1727.5 479.5 Z" fill="lightgray"></path>
      </clipPath>
      <path clip-path="url(#make-me-a-hanzi-clip-17)" d="M 1579.5 474.5 L 1590.5 481.5 L 1672.5 487.5 L 1810.5 526.5 L 1844.5 523.5 " fill="none" id="make-me-a-hanzi-animation-17" stroke-dasharray="401 802" stroke-linecap="round"></path>

      <clipPath id="make-me-a-hanzi-clip-18">
      <path d="M 1718.5 335.5 Q 1722.5 408.5 1727.5 479.5 L 1730.5 527.5 Q 1733.5 641.5 1751.5 693.5 Q 1754.5 703.5 1734.5 718.5 Q 1700.5 736.5 1677.5 740.5 Q 1661.5 744.5 1653.5 735.5 Q 1646.5 728.5 1654.5 713.5 Q 1676.5 680.5 1677.5 657.5 Q 1680.5 587.5 1681.5 512.5 L 1681.5 468.5 Q 1680.5 401.5 1677.5 329.5 C 1676.5 299.5 1716.5 305.5 1718.5 335.5 Z" fill="lightgray"></path>
      </clipPath>
      <path clip-path="url(#make-me-a-hanzi-clip-18)" d="M 1665.5 726.5 L 1698.5 700.5 L 1709.5 687.5 L 1710.5 673.5 L 1699.5 358.5 L 1683.5 337.5 " fill="none" id="make-me-a-hanzi-animation-18" stroke-dasharray="543 1086" stroke-linecap="round"></path>

      <clipPath id="make-me-a-hanzi-clip-19">
      <path d="M 1677.5 329.5 Q 1590.5 317.5 1493.5 303.5 Q 1472.5 302.5 1488.5 284.5 Q 1521.5 254.5 1557.5 264.5 Q 1692.5 300.5 1952.5 300.5 Q 1971.5 301.5 1976.5 309.5 Q 1982.5 321.5 1965.5 335.5 Q 1905.5 380.5 1850.5 359.5 Q 1795.5 350.5 1718.5 335.5 L 1677.5 329.5 Z" fill="lightgray"></path>
      </clipPath>
      <path clip-path="url(#make-me-a-hanzi-clip-19)" d="M 1490.5 294.5 L 1546.5 286.5 L 1885.5 333.5 L 1930.5 327.5 L 1965.5 315.5 " fill="none" id="make-me-a-hanzi-animation-19" stroke-dasharray="609 1218" stroke-linecap="round"></path>

      <clipPath id="make-me-a-hanzi-clip-20">
      <path d="M 1574.5 179.5 Q 1562.5 185.5 1534.5 190.5 Q 1521.5 194.5 1518.5 188.5 Q 1511.5 182.5 1520.5 166.5 Q 1547.5 105.5 1562.5 4.5 Q 1563.5 -26.5 1581.5 -46.5 Q 1599.5 -68.5 1604.5 -53.5 Q 1610.5 -37.5 1608.5 -10.5 L 1604.5 25.5 Q 1589.5 116.5 1587.5 147.5 C 1585.5 175.5 1585.5 175.5 1574.5 179.5 Z" fill="lightgray"></path>
      </clipPath>
      <path clip-path="url(#make-me-a-hanzi-clip-20)" d="M 1527.5 180.5 L 1553.5 158.5 L 1560.5 140.5 L 1593.5 -47.5 " fill="none" id="make-me-a-hanzi-animation-20" stroke-dasharray="372 744" stroke-linecap="round"></path>

      <clipPath id="make-me-a-hanzi-clip-21">
      <path d="M 1819.5 44.5 Q 1843.5 125.5 1876.5 149.5 Q 1892.5 168.5 1878.5 186.5 Q 1805.5 246.5 1742.5 215.5 Q 1660.5 194.5 1574.5 179.5 C 1544.5 174.5 1558.5 138.5 1587.5 147.5 Q 1594.5 150.5 1604.5 152.5 Q 1680.5 164.5 1752.5 177.5 Q 1771.5 181.5 1779.5 173.5 Q 1792.5 160.5 1767.5 50.5 C 1760.5 21.5 1810.5 15.5 1819.5 44.5 Z" fill="lightgray"></path>
      </clipPath>
      <path clip-path="url(#make-me-a-hanzi-clip-21)" d="M 1583.5 176.5 L 1596.5 167.5 L 1609.5 168.5 L 1769.5 201.5 L 1801.5 194.5 L 1828.5 166.5 L 1800.5 73.5 L 1775.5 62.5 " fill="none" id="make-me-a-hanzi-animation-21" stroke-dasharray="516 1032" stroke-linecap="round"></path>

      <clipPath id="make-me-a-hanzi-clip-22">
      <path d="M 1608.5 -10.5 Q 1618.5 -10.5 1627.5 -9.5 Q 1693.5 0.5 1834.5 5.5 Q 1846.5 6.5 1848.5 15.5 Q 1848.5 24.5 1819.5 44.5 C 1801.5 57.5 1796.5 56.5 1767.5 50.5 Q 1676.5 32.5 1604.5 25.5 C 1574.5 22.5 1578.5 -11.5 1608.5 -10.5 Z" fill="lightgray"></path>
      </clipPath>
      <path clip-path="url(#make-me-a-hanzi-clip-22)" d="M 1611.5 20.5 L 1623.5 9.5 L 1771.5 26.5 L 1817.5 24.5 L 1839.5 16.5 " fill="none" id="make-me-a-hanzi-animation-22" stroke-dasharray="363 726" stroke-linecap="round"></path>

</g>
</svg>
